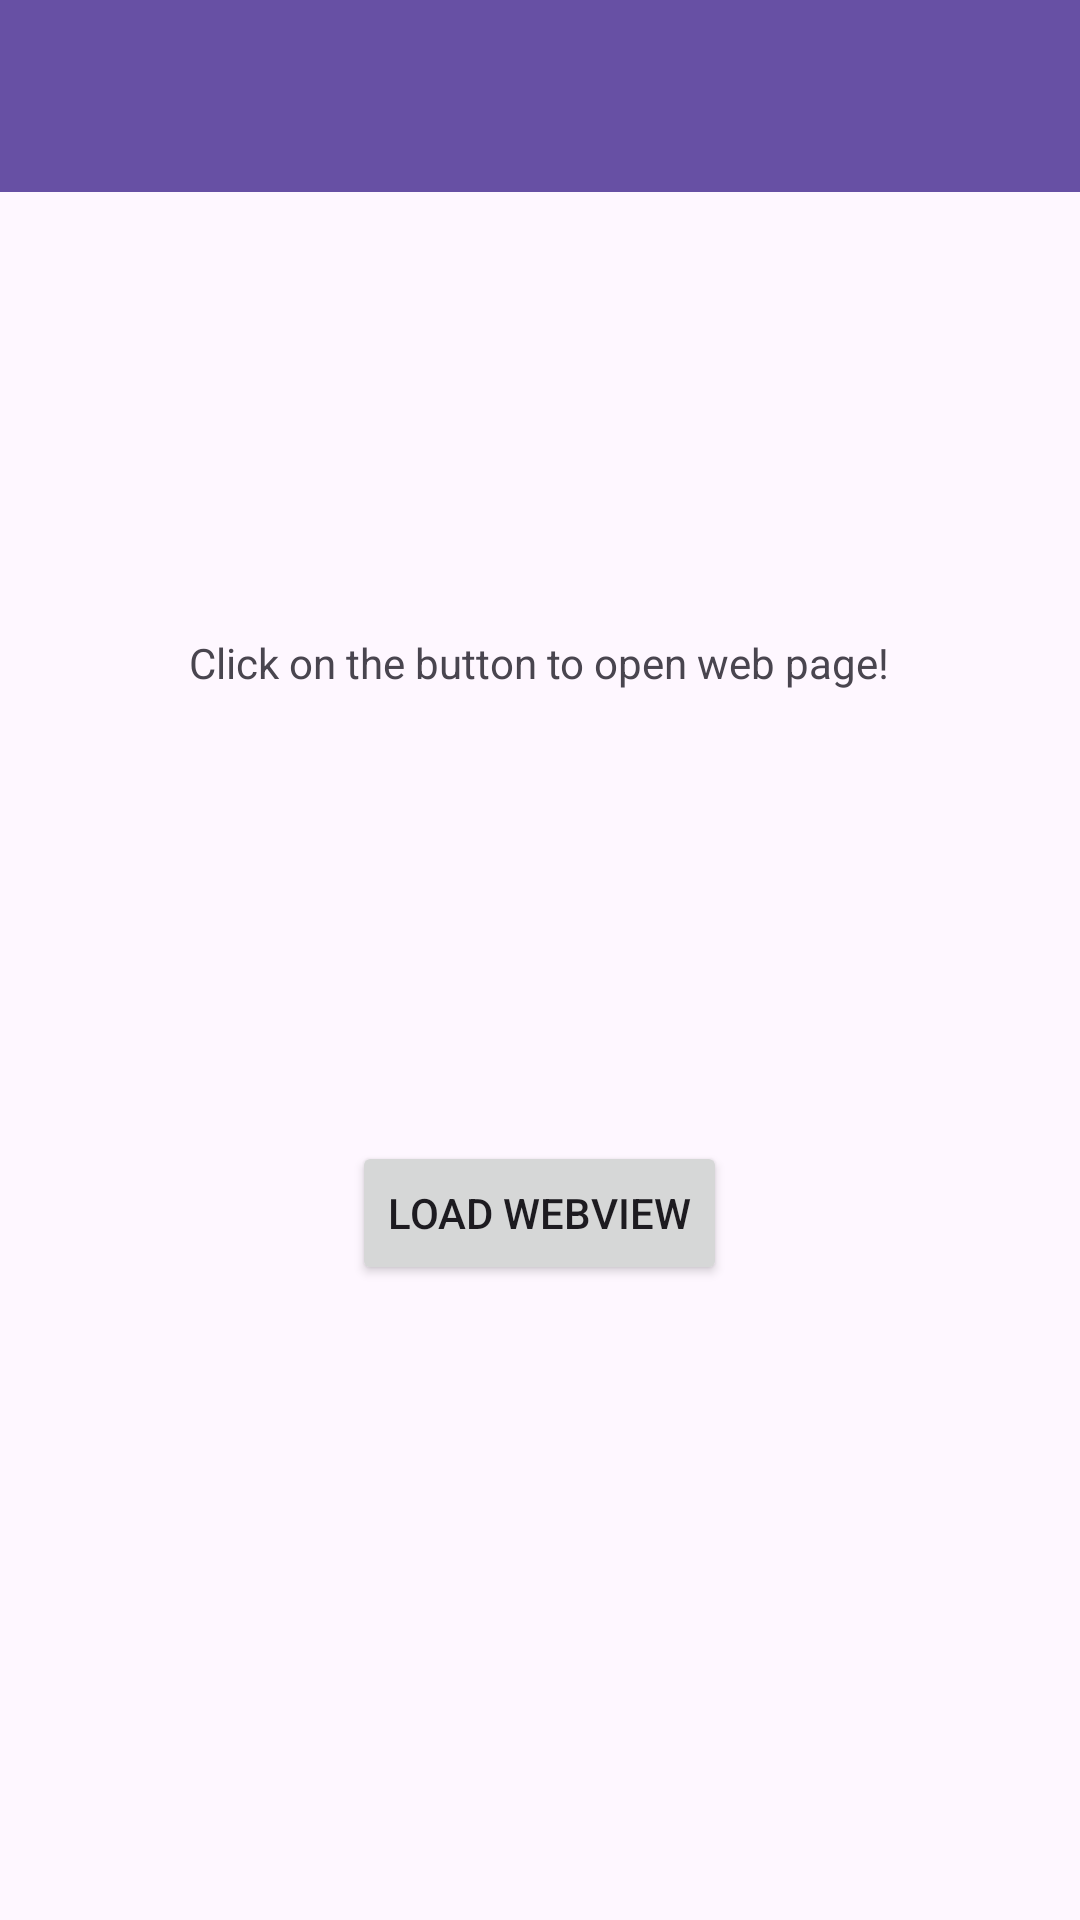

Reconstruct the res/layout file that produces this screen, plus the resources it refers to.
<!-- AndroidManifest.xml: application theme Theme.WebViewCallbackExample -->
<!-- res/layout/activity_main.xml -->
<?xml version="1.0" encoding="utf-8"?>
<androidx.constraintlayout.widget.ConstraintLayout xmlns:android="http://schemas.android.com/apk/res/android"
    xmlns:tools="http://schemas.android.com/tools"
    android:layout_width="match_parent"
    android:layout_height="match_parent"
    xmlns:app="http://schemas.android.com/apk/res-auto"
    tools:context=".MainActivity">

    <androidx.appcompat.widget.Toolbar
        android:id="@+id/my_toolbar"
        android:layout_width="match_parent"
        android:layout_height="wrap_content"
        android:background="?attr/colorPrimary"
        android:theme="@style/ThemeOverlay.AppCompat.ActionBar"
        app:popupTheme="@style/ThemeOverlay.AppCompat.Light"
        tools:ignore="MissingConstraints" />

    <LinearLayout
        android:id="@+id/main"
        android:layout_width="match_parent"
        android:layout_height="match_parent"
        android:gravity="center"
        android:orientation="vertical"
        tools:context=".MainActivity">

        <TextView
            android:layout_width="wrap_content"
            android:layout_height="wrap_content"
            android:layout_marginBottom="150dp"
            android:text="Click on the button to open web page!" />


        <Button
            android:id="@+id/webViewBtn"
            android:layout_width="wrap_content"
            android:layout_height="wrap_content"
            android:text="Load webview" />

    </LinearLayout>

</androidx.constraintlayout.widget.ConstraintLayout>
<!-- resources referenced by this layout -->
<resources>
  <style name="Theme.WebViewCallbackExample" parent="Base.Theme.WebViewCallbackExample" />
  <style name="Base.Theme.WebViewCallbackExample" parent="Theme.Material3.DayNight.NoActionBar">
          
          
      </style>
</resources>
